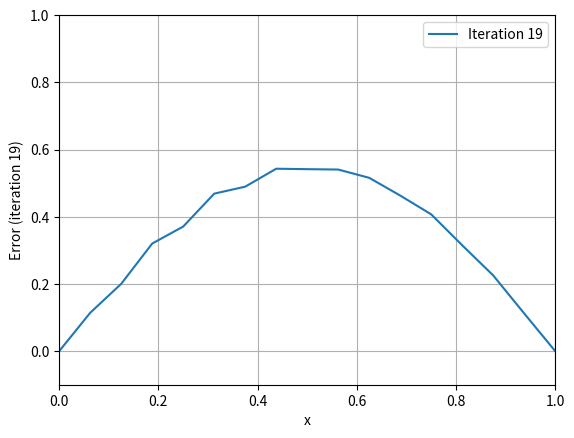

Here is the Python script that generated this plot:
import numpy as np
import scipy.sparse as sp
import matplotlib.pyplot as plt

# Parameters
l = 4
J = 2**l - 1  # Number of grid points
e = np.ones(J)
h = 1 / (J + 1)
x = np.linspace(0, 1, J + 2)  # Spatial grid including boundaries

# Discrete Laplacian matrix (1D)
A = 1 / h**2 * sp.diags([e, -2 * e, e], [-1, 0, 1], shape=(J, J))

# Damping parameter
w = 1

# Initial random error (consistent for reproducibility)
np.random.seed(0)
u = np.random.rand(J)

# Jacobi iteration

plt.figure("exampleJacobi")
for i in range(20):  # 20 iterations
    if not plt.fignum_exists("exampleJacobi"): break

    plt.cla()
    plt.plot(x, np.concatenate(([0], u, [0])), label=f"Iteration {i}")
    plt.xlabel("x")
    plt.ylabel(f"Error (iteration {i})")
    plt.axis([0, 1, -0.1, 1])
    plt.grid()
    plt.legend()
    plt.pause(0.5)  # Pause for animation
    
    # Jacobi iteration step (error update, f = 0)
    u = u + w * h**2 / 2 * (A @ u)

plt.show()
